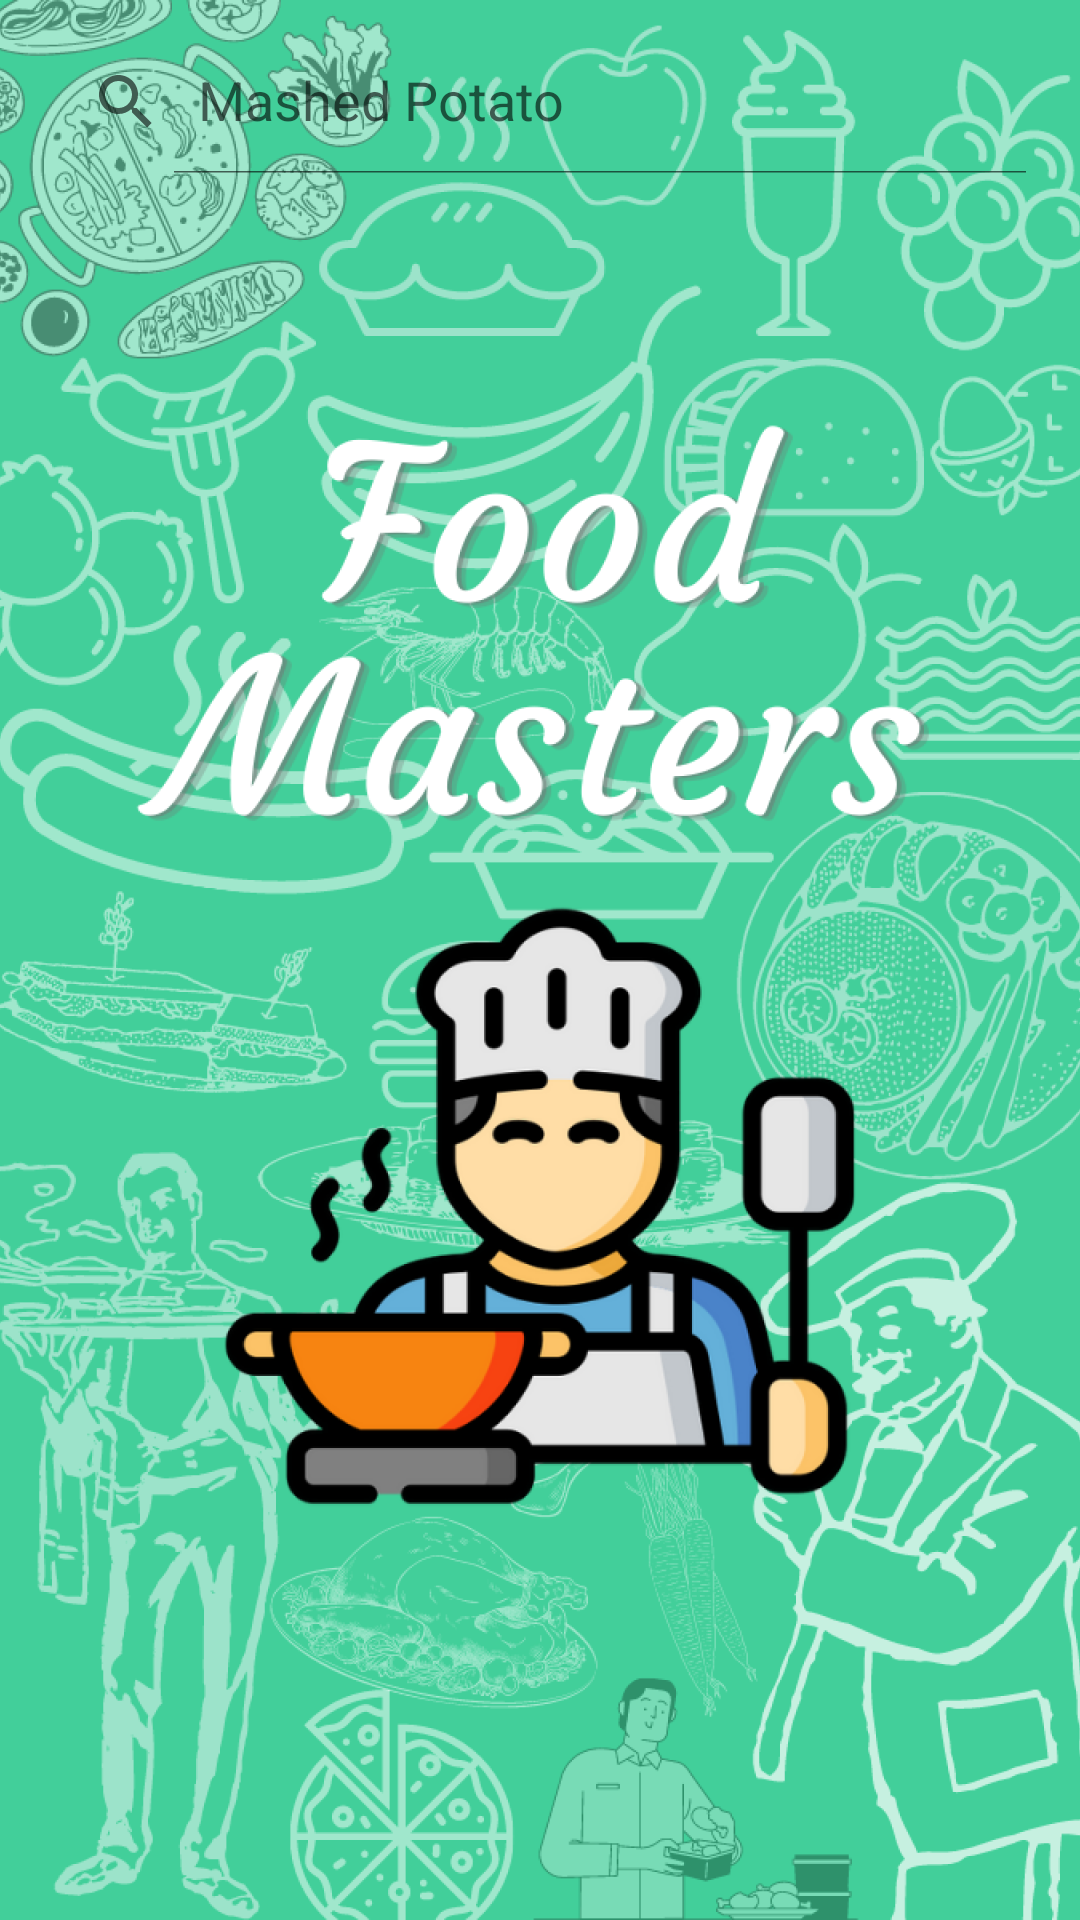

Here is an Android app screen rendered from its layout file. Give the layout XML and the strings, colors and styles it references.
<!-- AndroidManifest.xml: application theme SplashScreenStyle -->
<!-- res/layout/fragment_search.xml -->
<?xml version="1.0" encoding="utf-8"?>
<androidx.constraintlayout.widget.ConstraintLayout xmlns:android="http://schemas.android.com/apk/res/android"
    xmlns:app="http://schemas.android.com/apk/res-auto"
    xmlns:tools="http://schemas.android.com/tools"
    android:layout_width="match_parent"
    android:layout_height="match_parent"
    tools:context="ui.fragments.search.SearchFragment">


    <androidx.appcompat.widget.SearchView
        android:id="@+id/search"
        android:layout_width="match_parent"
        android:layout_height="wrap_content"
        android:layout_marginTop="32dp"
        app:iconifiedByDefault="false"
        android:layout_margin="10dp"
        app:layout_constraintEnd_toEndOf="parent"
        app:layout_constraintHorizontal_bias="0.0"
        app:layout_constraintStart_toStartOf="parent"
        app:layout_constraintTop_toTopOf="parent"
        app:queryHint="Mashed Potato" />

</androidx.constraintlayout.widget.ConstraintLayout>
<!-- resources referenced by this layout -->
<resources>
  <style name="SplashScreenStyle" parent="Theme.MaterialComponents.DayNight.NoActionBar">
          <item name="android:windowBackground">@drawable/splash_screen</item>
          <item name="android:windowTranslucentStatus">true</item>
          <item name="android:windowTranslucentNavigation">true</item>
      </style>
  <!-- drawable splash_screen: png bitmap (drawable-hdpi, 391648 bytes) -->
</resources>
